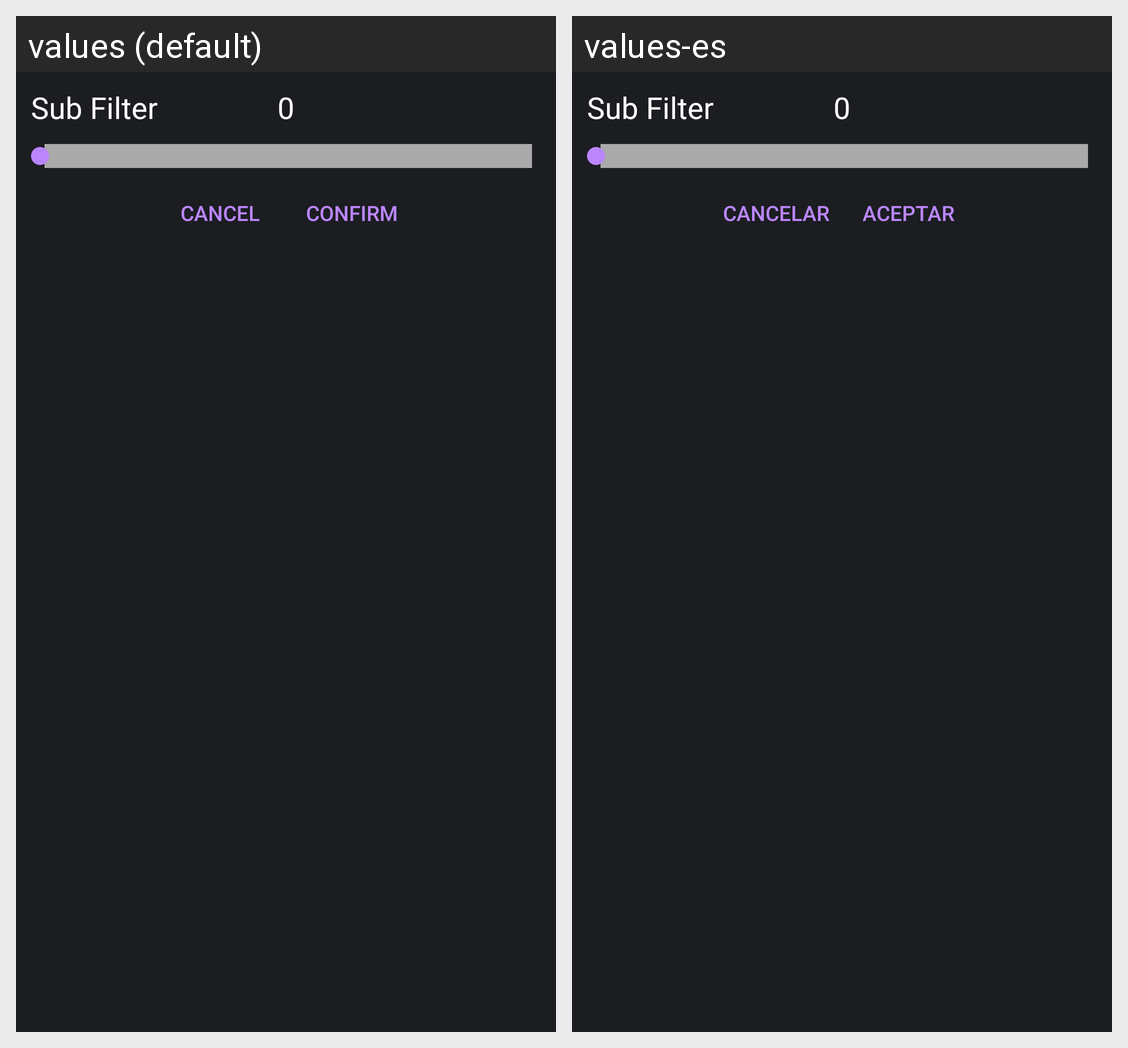

Locale-by-locale string values for the Android screen shown in this grid:
Android screen res/layout/filter_value_dialog.xml rendered under 2 locales, left to right: values (default), values-es. Device: Nexus 5 (rendered at 1080×1920; each locale shown at half size, 540×960, under a caption strip naming it); theme AppTheme.
Strings drawn on this screen, with the default value and each locale's value (text and hints the layout hard-codes, and strings that could not be matched under every locale, appear in the picture but are not listed):

negative_button_filter
  values: Cancel
  values-es: Cancelar

positive_button_filter
  values: Confirm
  values-es: Aceptar
